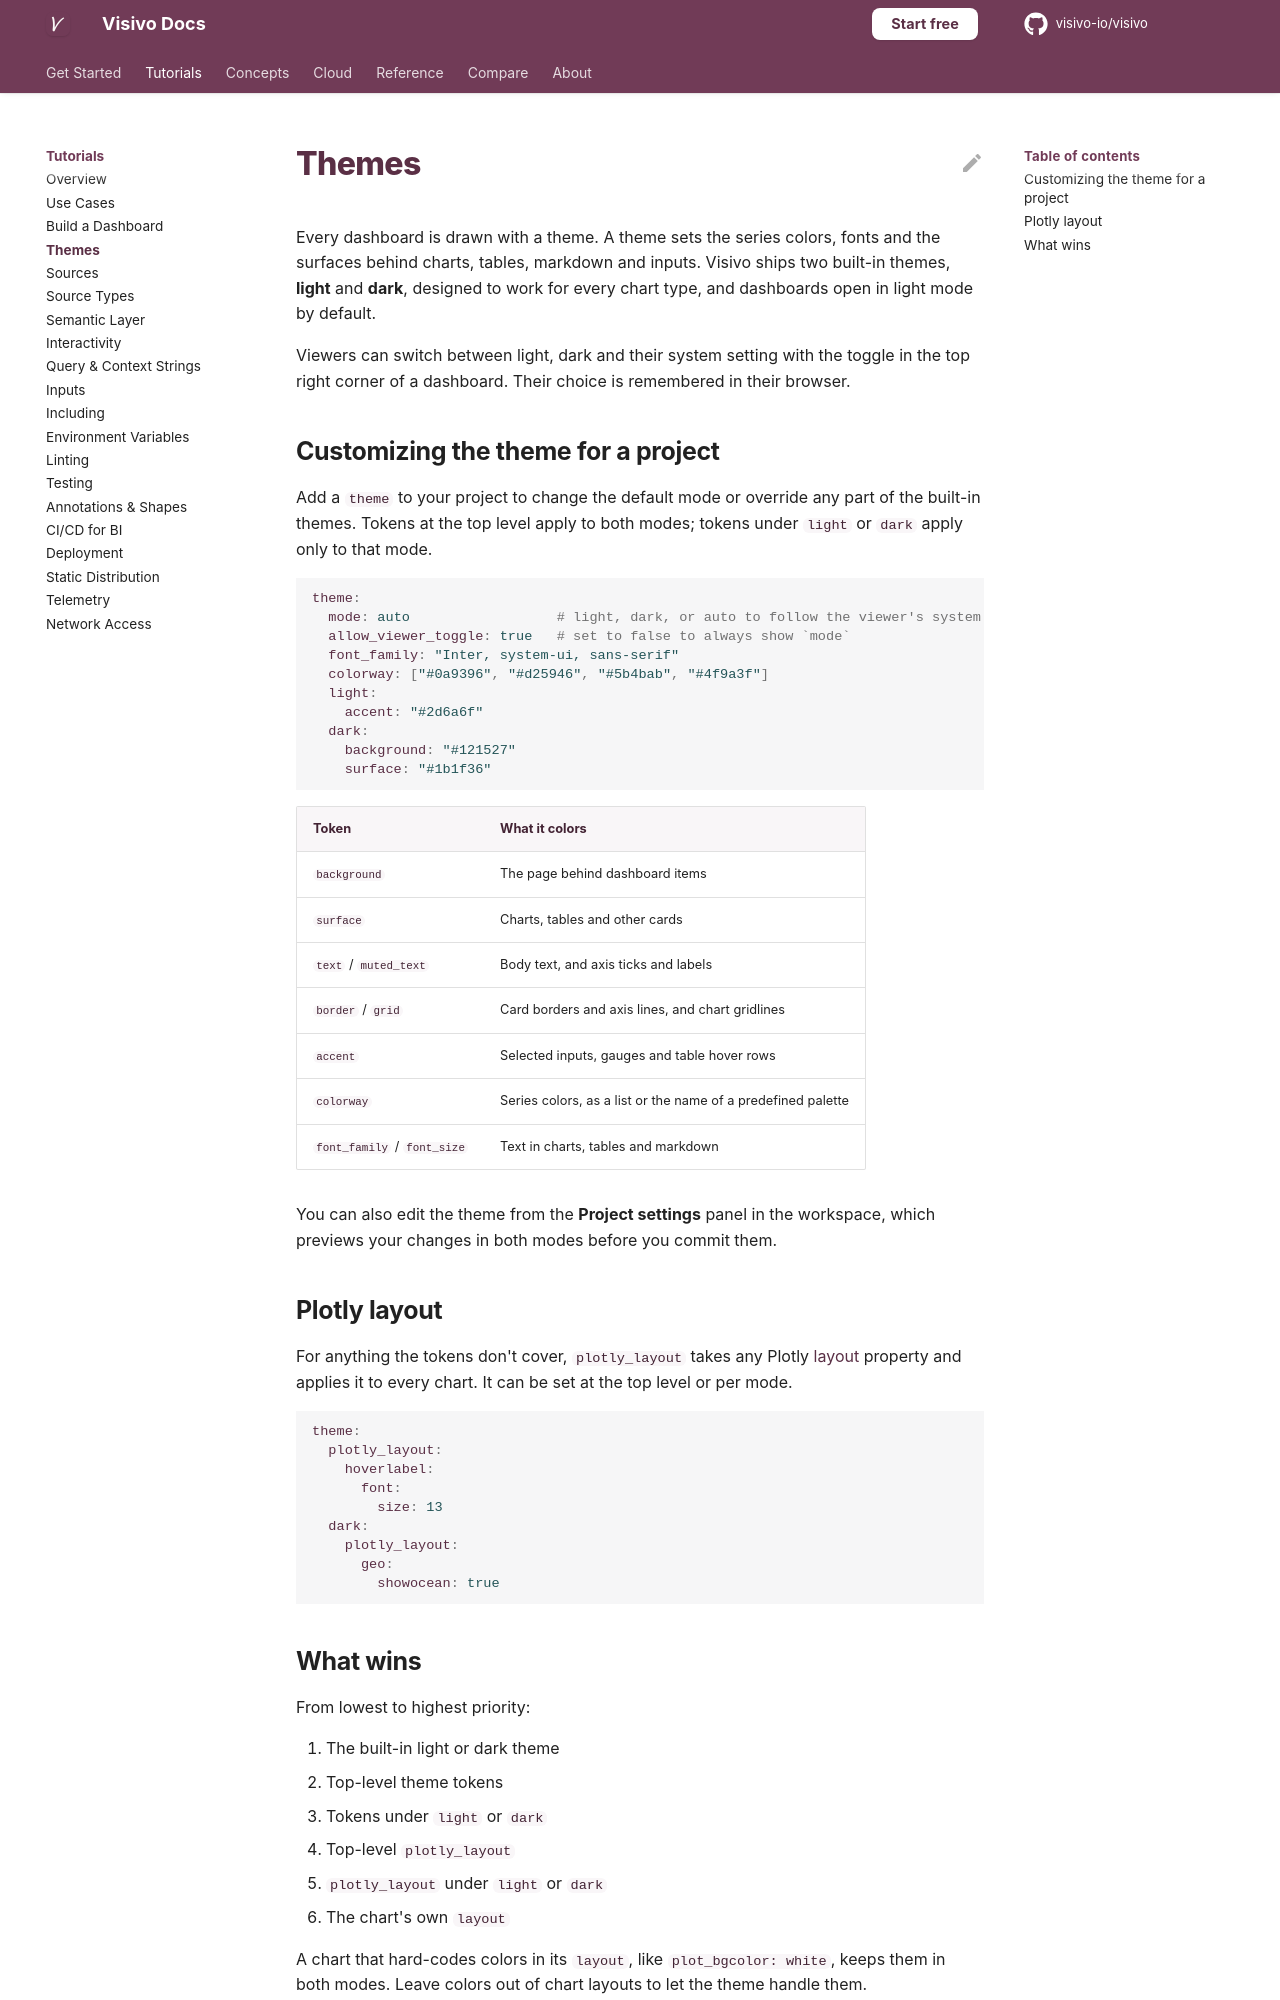

repository: visivo-io/visivo · page: topics/themes/index.html · generator: mkdocs

# Themes

Every dashboard is drawn with a theme. A theme sets the series colors, fonts and the surfaces
behind charts, tables, markdown and inputs. Visivo ships two built-in themes, **light** and
**dark**, designed to work for every chart type, and dashboards open in light mode by default.

Viewers can switch between light, dark and their system setting with the toggle in the top right
corner of a dashboard. Their choice is remembered in their browser.

## Customizing the theme for a project

Add a `theme` to your project to change the default mode or override any part of the built-in
themes. Tokens at the top level apply to both modes; tokens under `light` or `dark` apply only to
that mode.

``` yaml
theme:
  mode: auto                  # light, dark, or auto to follow the viewer's system setting
  allow_viewer_toggle: true   # set to false to always show `mode`
  font_family: "Inter, system-ui, sans-serif"
  colorway: ["#0a9396", "#d25946", "#5b4bab", "#4f9a3f"]
  light:
    accent: "#2d6a6f"
  dark:
    background: "#121527"
    surface: "#1b1f36"
```

| Token | What it colors |
| --- | --- |
| `background` | The page behind dashboard items |
| `surface` | Charts, tables and other cards |
| `text` / `muted_text` | Body text, and axis ticks and labels |
| `border` / `grid` | Card borders and axis lines, and chart gridlines |
| `accent` | Selected inputs, gauges and table hover rows |
| `colorway` | Series colors, as a list or the name of a predefined palette |
| `font_family` / `font_size` | Text in charts, tables and markdown |

You can also edit the theme from the **Project settings** panel in the workspace, which previews
your changes in both modes before you commit them.

## Plotly layout

For anything the tokens don't cover, `plotly_layout` takes any Plotly
[layout](../reference/configuration/Chart/Layout/index.md) property and applies it to every
chart. It can be set at the top level or per mode.

``` yaml
theme:
  plotly_layout:
    hoverlabel:
      font:
        size: 13
  dark:
    plotly_layout:
      geo:
        showocean: true
```
